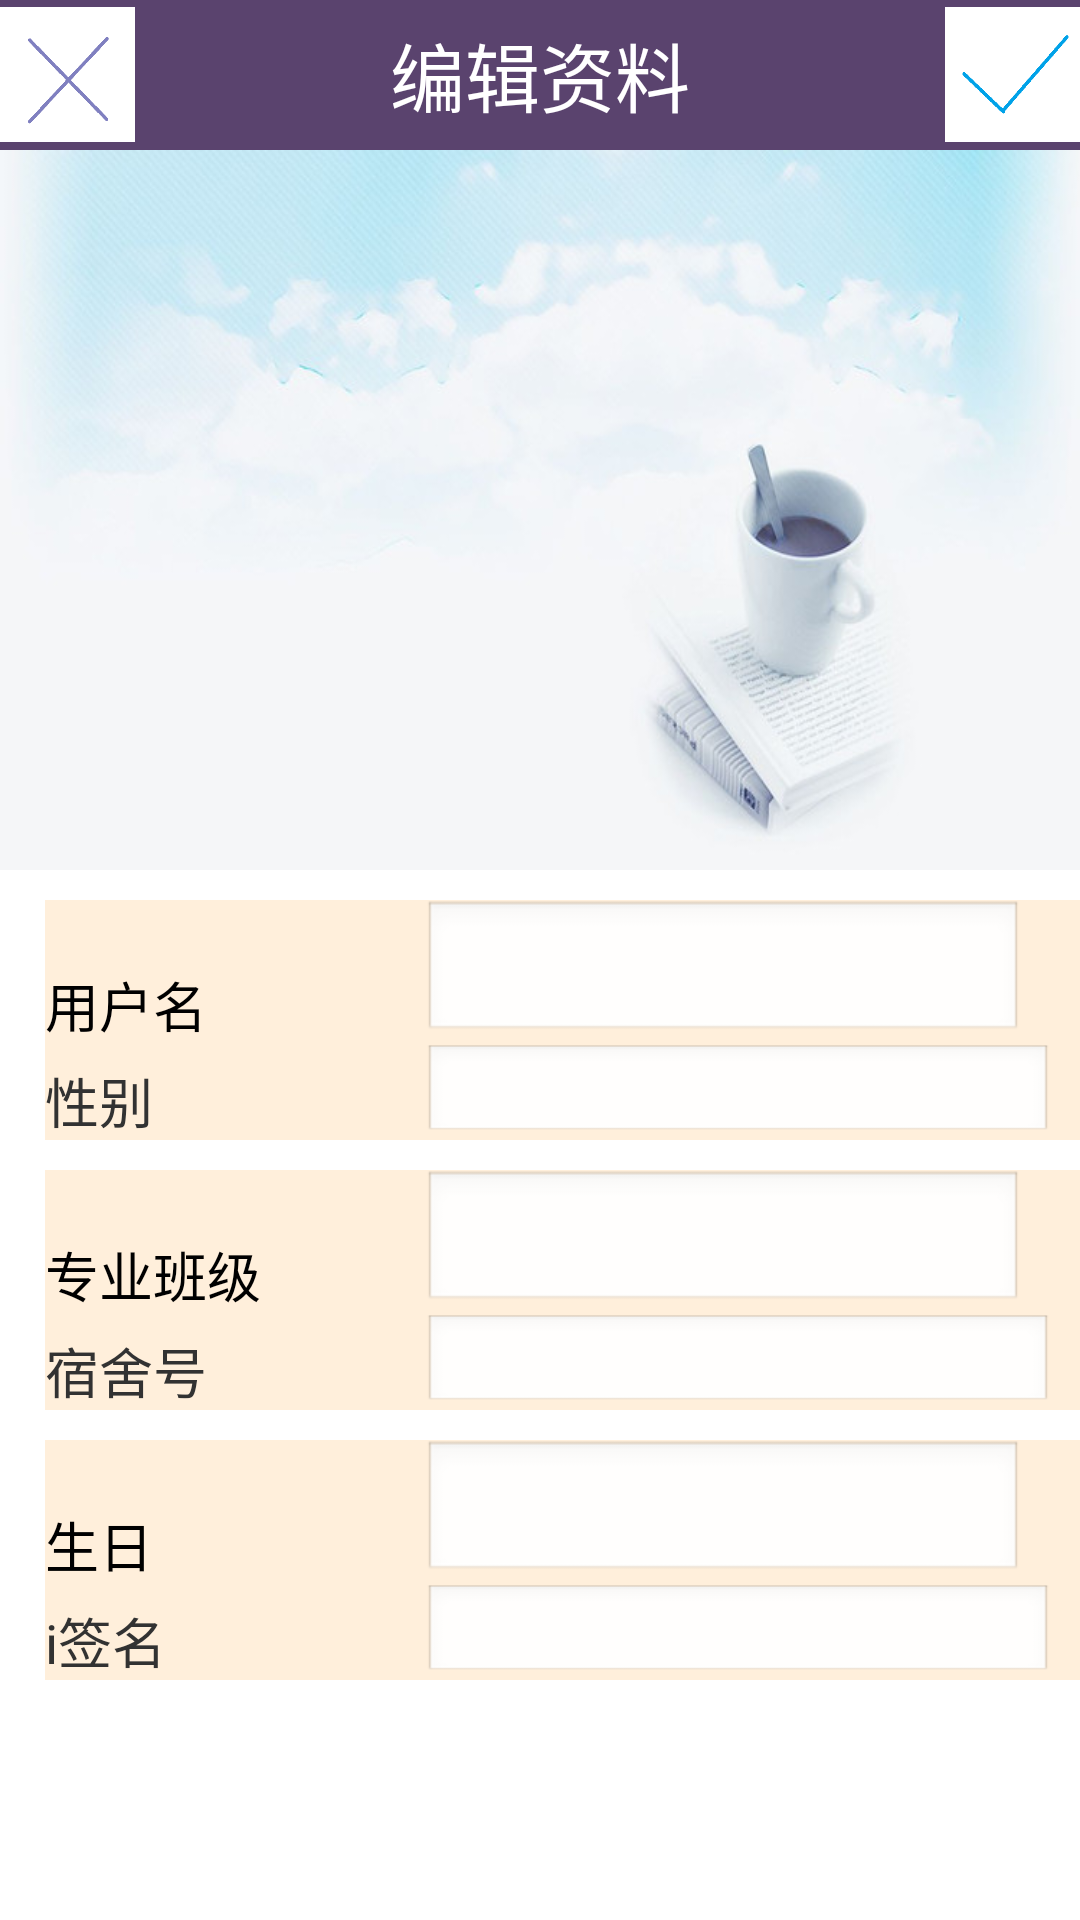

Reconstruct the res/layout file that produces this screen, plus the resources it refers to.
<!-- AndroidManifest.xml: application theme AppTheme -->
<!-- res/layout/activity_update_user_info.xml -->
<?xml version="1.0" encoding="utf-8"?>
<RelativeLayout
    xmlns:android="http://schemas.android.com/apk/res/android"
    android:layout_width="match_parent"
    android:layout_height="wrap_content"
    android:orientation="vertical"  
    >
    <RelativeLayout
        android:layout_width="match_parent"
        android:layout_height="wrap_content"
        android:id="@+id/information" >

        <Button
            android:id="@+id/information"
            android:layout_width="fill_parent"
            android:layout_height="50dp"
            android:background="#5A436E"
            android:text="编辑资料"
            android:textColor="#FFFFFF"
            android:textSize="25sp" />

        <ImageButton
            android:id="@+id/ib_no"
            android:layout_width="45dp"
            android:layout_height="45dp"
            android:layout_alignParentLeft="true"
            android:layout_centerVertical="true"
            android:background="@drawable/no"
            android:onClick="back" />

        <ImageButton
            android:id="@+id/ib_yes"
            android:layout_width="45dp"
            android:layout_height="45dp"
            android:layout_alignParentRight="true"
            android:layout_centerVertical="true"
            android:background="@drawable/yes"
            android:onClick="submit" />

    </RelativeLayout>
    <RelativeLayout
        android:id="@+id/r2"
        android:layout_width="370dp"
        android:layout_height="80dp"
        android:layout_below="@+id/r1"
        android:layout_marginTop="10dp" 
        android:layout_marginLeft="15dp"
        android:background="#FFEFDB">
        
        <EditText
            android:id="@+id/et_name"
            android:layout_width="200dp"
            android:layout_height="wrap_content"
            android:layout_alignParentRight="true"
            android:layout_alignParentTop="true"
            android:layout_marginRight="19dp"
            android:editable="false"
            android:ems="10"
            android:textColor="#00CCFF"
            android:textSize="20sp" >
        
            
        </EditText>
        
        <EditText
            android:id="@+id/et_gender"
            android:layout_width="wrap_content"
            android:layout_height="wrap_content"
            android:layout_alignLeft="@+id/et_name"
            android:layout_below="@+id/et_name"
            android:textColor="#000000"
            android:ems="10"
            android:inputType="textPersonName" />

        <TextView
            android:id="@+id/tv_name"
            android:layout_width="wrap_content"
            android:layout_height="wrap_content"
            android:layout_above="@+id/et_gender"
            android:layout_alignParentLeft="true"
            android:paddingTop="15dp"
            android:text="用户名"
            android:textColor="#000000"
            android:textSize="18sp" />

        <TextView
            android:id="@+id/tv_gender"
            android:layout_width="wrap_content"
            android:layout_height="wrap_content"
            android:layout_alignBottom="@+id/et_gender"
            android:layout_alignParentLeft="true"
            android:text="性别"
            android:textSize="18sp" />

    </RelativeLayout>
    <RelativeLayout
        android:id="@+id/r3"
        android:layout_width="370dp"
        android:layout_height="80dp"
        android:layout_below="@+id/r2"
        android:layout_marginTop="10dp" 
        android:layout_marginLeft="15dp"
        android:background="#FFEFDB">
        <EditText
            android:id="@+id/et_majorclass"
            android:layout_width="200dp"
            android:layout_height="wrap_content"
            android:layout_alignParentRight="true"
            android:layout_alignParentTop="true"
            android:layout_marginRight="19dp"
            android:ems="10"
            android:textColor="#000000"
            android:textSize="18sp" >
        
            
        </EditText>
        
        <EditText
            android:id="@+id/et_dormitorynumber"
            android:layout_width="wrap_content"
            android:layout_height="wrap_content"
            android:layout_alignLeft="@+id/et_majorclass"
            android:layout_below="@+id/et_majorclass"
            android:ems="10"
            android:textSize="18sp" 
            android:inputType="textPersonName" />

        <TextView
            android:id="@+id/tv_majorclass"
            android:layout_width="wrap_content"
            android:layout_height="wrap_content"
            android:layout_above="@+id/et_dormitorynumber"
            android:layout_alignParentLeft="true"
            android:paddingTop="15dp"
            android:text="专业班级"
            android:textColor="#000000"
            android:textSize="18sp" />

        <TextView
            android:id="@+id/tv_dormitorynumber"
            android:layout_width="wrap_content"
            android:layout_height="wrap_content"
            android:layout_alignBottom="@+id/et_dormitorynumber"
            android:layout_alignParentLeft="true"
            android:text="宿舍号"
            android:textSize="18sp" />
    </RelativeLayout>
    <RelativeLayout
        android:id="@+id/r4"
        android:layout_width="370dp"
        android:layout_height="80dp"
        android:layout_below="@+id/r3"
        android:layout_marginTop="10dp" 
        android:layout_marginLeft="15dp"
        android:background="#FFEFDB">
        <EditText
            android:id="@+id/et_birthday"
            android:layout_width="200dp"
            android:layout_height="wrap_content"
            android:layout_alignParentRight="true"
            android:layout_alignParentTop="true"
            android:layout_marginRight="19dp"
            android:ems="10"
            android:textColor="#000000"
            android:textSize="18sp" >
        
            
        </EditText>
        
        <EditText
            android:id="@+id/et_autograph"
            android:layout_width="wrap_content"
            android:layout_height="wrap_content"
            android:layout_alignLeft="@+id/et_birthday"
            android:layout_below="@+id/et_birthday"
            android:ems="10"
            android:textSize="18sp" 
            android:inputType="textPersonName" />

        <TextView
            android:id="@+id/tv_birthday"
            android:layout_width="wrap_content"
            android:layout_height="wrap_content"
            android:layout_above="@+id/et_autograph"
            android:layout_alignParentLeft="true"
            android:paddingTop="15dp"
            android:text="生日"
            android:textColor="#000000"
            android:textSize="18sp" />

        <TextView
            android:id="@+id/tv_autograph"
            android:layout_width="wrap_content"
            android:layout_height="wrap_content"
            android:layout_alignBottom="@+id/et_autograph"
            android:layout_alignParentLeft="true"
            android:text="i签名"
            android:textSize="18sp" />
    </RelativeLayout>
    <RelativeLayout
        android:id="@+id/r1"
        android:layout_width="fill_parent"
        android:layout_height="240dp"
        android:layout_alignParentLeft="true"
        android:layout_below="@+id/information"
        android:background="@drawable/bg1" >

        <ImageView
            android:id="@+id/img_selecttoux"
            android:layout_width="100dp"
            android:layout_height="100dp"
            android:layout_centerHorizontal="true"
            android:layout_centerVertical="true"
            android:src="@drawable/mini_avatar_shadow" 
            android:onClick="selecttoux"/>
    </RelativeLayout>

</RelativeLayout>
<!-- resources referenced by this layout -->
<resources>
  <!-- drawable bg1: jpg bitmap (drawable-hdpi, 31555 bytes) -->
  <!-- drawable no: png bitmap (drawable-hdpi, 2136 bytes) -->
  <!-- drawable yes: png bitmap (drawable-hdpi, 2617 bytes) -->
  <style name="AppTheme" parent="AppBaseTheme">
          
      </style>
  <style name="AppBaseTheme" parent="android:Theme.Light">
          
      </style>
</resources>
